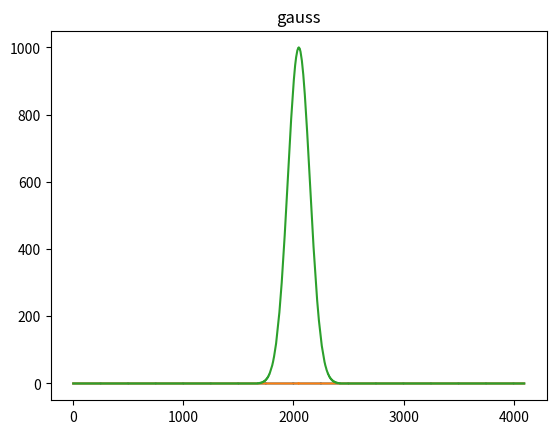

The script that saved this image:
import numpy as np
import matplotlib.pyplot as plt
from scipy.stats import norm

LEN = 4096
x = np.arange(LEN)


modes = ['quast', 'pavel', 'gauss']

for mode in modes:
    s = np.zeros(LEN, dtype=np.uint32)
    if mode == 'quast':
        for i in range(16):
            s[(i + 1) * 250 - 1] = 1
            
    elif mode == 'pavel':
        s[2047] = 1

    elif mode == 'gauss':
        s = norm.pdf(x,LEN/2 , 100)
        s = s / np.max(s) * 1000
        s = s.astype(np.uint32)
        
    plt.plot(s)
    plt.title(mode)
    plt.show()
    np.save(mode +'.npy', s)
